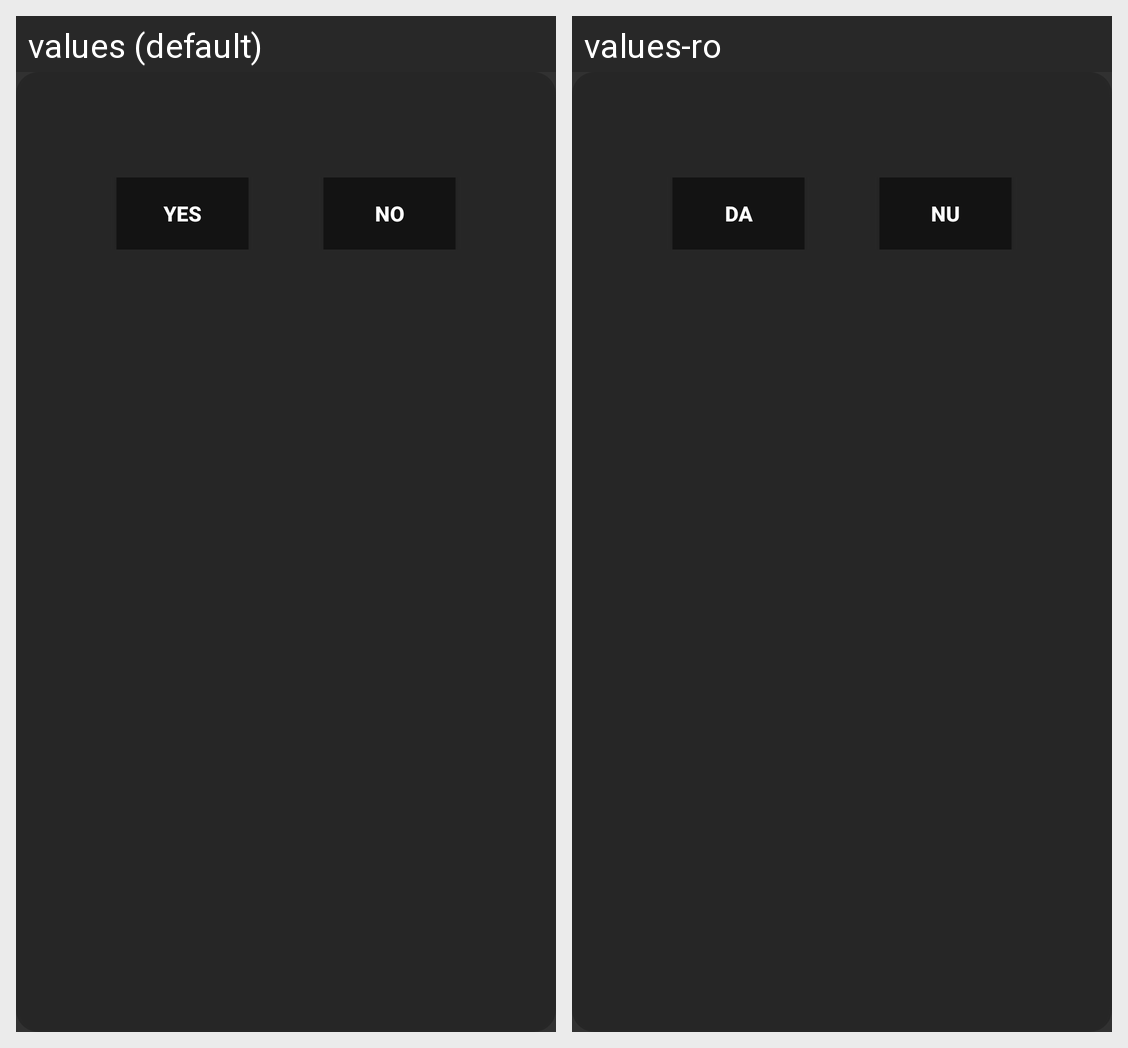

For this localized Android screen grid, give each drawn string resource with its value in every locale shown.
Android screen res/layout/dialog_box.xml rendered under 2 locales, left to right: values (default), values-ro. Device: Nexus 5 (rendered at 1080×1920; each locale shown at half size, 540×960, under a caption strip naming it); theme AppThemeDark.
Strings drawn on this screen, with the default value and each locale's value (text and hints the layout hard-codes, and strings that could not be matched under every locale, appear in the picture but are not listed):

dialog_option_yes
  values: Yes
  values-ro: Da

dialog_option_no
  values: No
  values-ro: Nu
